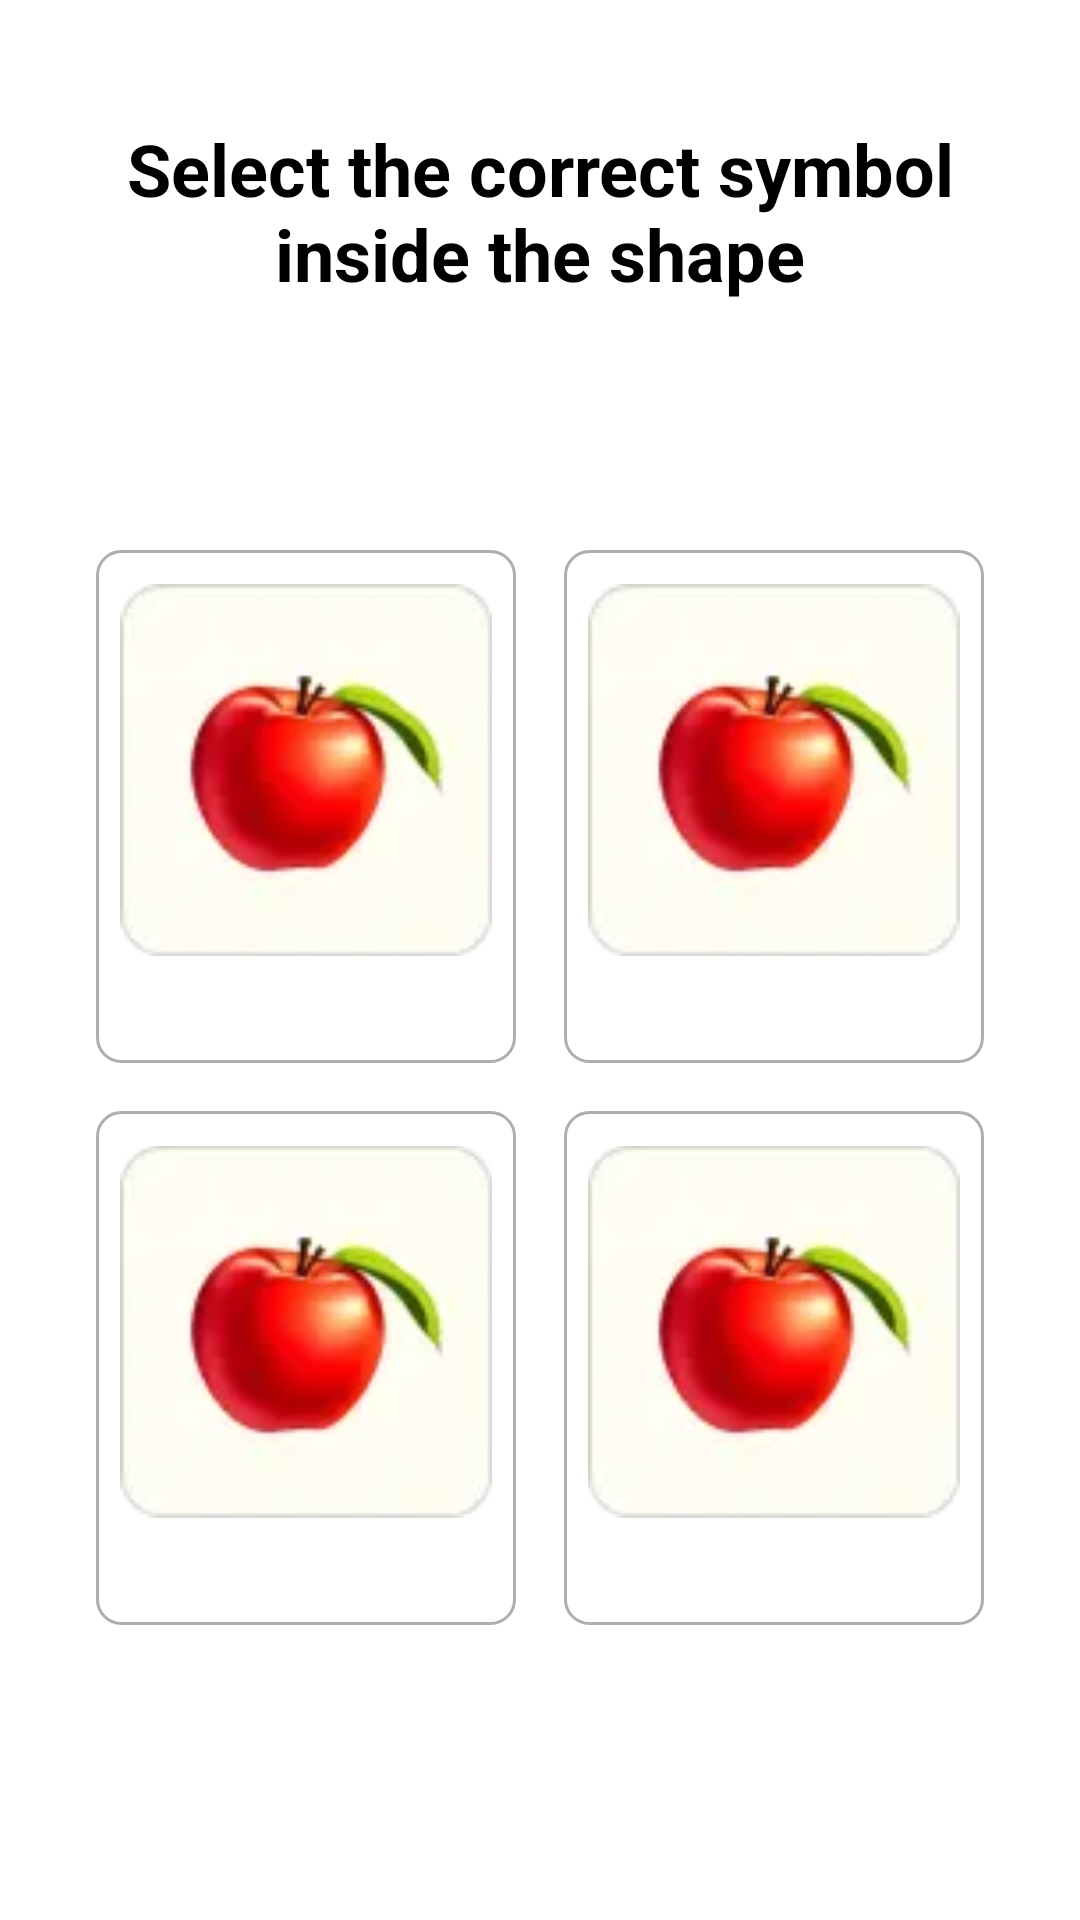

Layout XML and referenced resources for this Android screen:
<!-- AndroidManifest.xml: application theme Theme.AnganwadiApplication -->
<!-- res/layout/fragment_phyisical_development_task_first_1.xml -->
<?xml version="1.0" encoding="utf-8"?>
<androidx.constraintlayout.widget.ConstraintLayout xmlns:android="http://schemas.android.com/apk/res/android"
    android:layout_width="match_parent"
    android:layout_height="match_parent"
    xmlns:app="http://schemas.android.com/apk/res-auto"
    android:orientation="vertical"
    android:padding="16dp">

    <TextView
        app:layout_constraintTop_toTopOf="parent"
        android:id="@+id/tvTitle"
        android:layout_width="match_parent"
        android:layout_height="wrap_content"
        android:layout_marginVertical="24dp"
        android:text="Select the correct symbol inside the shape"
        android:textAlignment="center"
        android:textColor="@android:color/black"
        android:textSize="24sp"
        android:textStyle="bold" />


    <LinearLayout
        app:layout_constraintTop_toBottomOf="@id/tvTitle"
        app:layout_constraintDimensionRatio="h,1:1.2"
        app:layout_constraintBottom_toBottomOf="parent"
        android:layout_width="match_parent"
        android:layout_height="0dp"
        android:layout_margin="8dp"
        android:orientation="horizontal">

        <LinearLayout
            android:layout_width="0dp"
            android:layout_height="match_parent"
            android:layout_weight="1"
            android:orientation="vertical">

            <RelativeLayout
                android:id="@+id/rl1"
                android:layout_width="match_parent"
                android:layout_height="0dp"
                android:layout_margin="8dp"
                android:layout_weight="1"
                android:background="@drawable/background_8_white"
                android:orientation="horizontal"
                android:padding="8dp">

                <ImageView
                    android:id="@+id/iv1"
                    android:layout_width="match_parent"
                    android:layout_height="match_parent"
                    android:layout_above="@+id/tvTitle1"
                    android:src="@drawable/ic_apple" />

                <TextView
                    android:id="@+id/tvTitle1"
                    android:textStyle="bold"
                    android:textSize="18sp"
                    android:textColor="@color/black"
                    android:layout_width="match_parent"
                    android:layout_height="wrap_content"
                    android:layout_alignParentBottom="true"
                    android:textAlignment="center" />

            </RelativeLayout>

            <RelativeLayout
                android:id="@+id/rl3"
                android:layout_width="match_parent"
                android:layout_height="0dp"
                android:layout_margin="8dp"
                android:layout_weight="1"
                android:background="@drawable/background_8_white"
                android:orientation="horizontal"
                android:padding="8dp">

                <ImageView
                    android:id="@+id/iv3"
                    android:layout_width="match_parent"
                    android:layout_height="match_parent"
                    android:layout_above="@+id/tvTitle3"
                    android:src="@drawable/ic_apple" />

                <TextView
                    android:textStyle="bold"
                    android:textSize="18sp"
                    android:textColor="@color/black"
                    android:id="@+id/tvTitle3"
                    android:layout_width="match_parent"
                    android:layout_height="wrap_content"
                    android:layout_alignParentBottom="true"
                    android:textAlignment="center" />

            </RelativeLayout>


        </LinearLayout>

        <LinearLayout
            android:layout_width="0dp"
            android:layout_height="match_parent"
            android:layout_weight="1"
            android:orientation="vertical">

            <RelativeLayout
                android:id="@+id/rl2"
                android:layout_width="match_parent"
                android:layout_height="0dp"
                android:layout_margin="8dp"
                android:layout_weight="1"
                android:background="@drawable/background_8_white"
                android:orientation="horizontal"
                android:padding="8dp">

                <ImageView
                    android:id="@+id/iv2"
                    android:layout_width="match_parent"
                    android:layout_height="match_parent"
                    android:layout_above="@+id/tvTitle2"
                    android:src="@drawable/ic_apple" />

                <TextView
                    android:textStyle="bold"
                    android:textSize="18sp"
                    android:textColor="@color/black"
                    android:id="@+id/tvTitle2"
                    android:layout_width="match_parent"
                    android:layout_height="wrap_content"
                    android:layout_alignParentBottom="true"
                    android:textAlignment="center" />

            </RelativeLayout>

            <RelativeLayout
                android:id="@+id/rl4"
                android:layout_width="match_parent"
                android:layout_height="0dp"
                android:layout_margin="8dp"
                android:layout_weight="1"
                android:background="@drawable/background_8_white"
                android:orientation="horizontal"
                android:padding="8dp">

                <ImageView
                    android:id="@+id/iv4"
                    android:layout_width="match_parent"
                    android:layout_height="match_parent"
                    android:layout_above="@+id/tvTitle4"
                    android:src="@drawable/ic_apple" />

                <TextView
                    android:id="@+id/tvTitle4"
                    android:textStyle="bold"
                    android:textSize="18sp"
                    android:textColor="@color/black"
                    android:layout_width="match_parent"
                    android:layout_height="wrap_content"
                    android:layout_alignParentBottom="true"
                    android:textAlignment="center" />
            </RelativeLayout>

        </LinearLayout>
    </LinearLayout>


</androidx.constraintlayout.widget.ConstraintLayout>
<!-- resources referenced by this layout -->
<resources>
  <color name="black">#FF000000</color>
  <!-- drawable background_8_white (drawable) -->
  <?xml version="1.0" encoding="utf-8"?>
  <layer-list xmlns:android="http://schemas.android.com/apk/res/android">
  
      
      <item>
          <shape>
              <stroke android:color="@color/gray" android:width="1dp"/>
              <corners android:radius="8dp"/>
              <solid android:angle="270.0" android:color="@color/white"/>
          </shape>
  
      </item>
  
  
  </layer-list>
  <!-- drawable ic_apple: webp bitmap (drawable, 1258 bytes) -->
  <style name="Theme.AnganwadiApplication" parent="Theme.MaterialComponents.DayNight.NoActionBar">
          
          <item name="colorPrimary">@color/darkBlue</item>
          <item name="colorPrimaryVariant">@color/purple_700</item>
          <item name="colorOnPrimary">@color/white</item>
          
          <item name="colorSecondary">@color/teal_200</item>
          <item name="colorSecondaryVariant">@color/teal_700</item>
          <item name="colorOnSecondary">@color/black</item>
          
          <item name="android:statusBarColor">@color/darkBlue</item>
          
      </style>
  <color name="gray">#AEAEAE</color>
  <color name="white">#FFFFFFFF</color>
  <color name="darkBlue">#07073D</color>
  <color name="purple_700">#FF3700B3</color>
  <color name="teal_200">#FF03DAC5</color>
  <color name="teal_700">#FF018786</color>
</resources>
